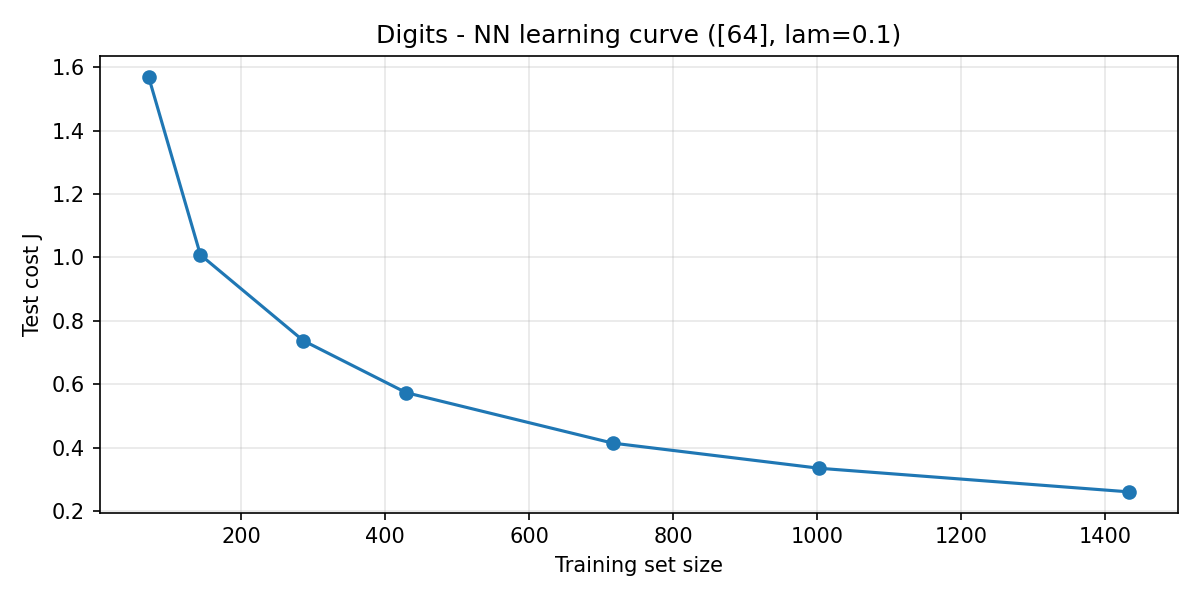

The file beside this chart, header and first rows:
n_train, J_test
71, 1.57
143, 1.008
286, 0.7376
429, 0.5736
716, 0.4146
1003, 0.3353
1433, 0.2609
